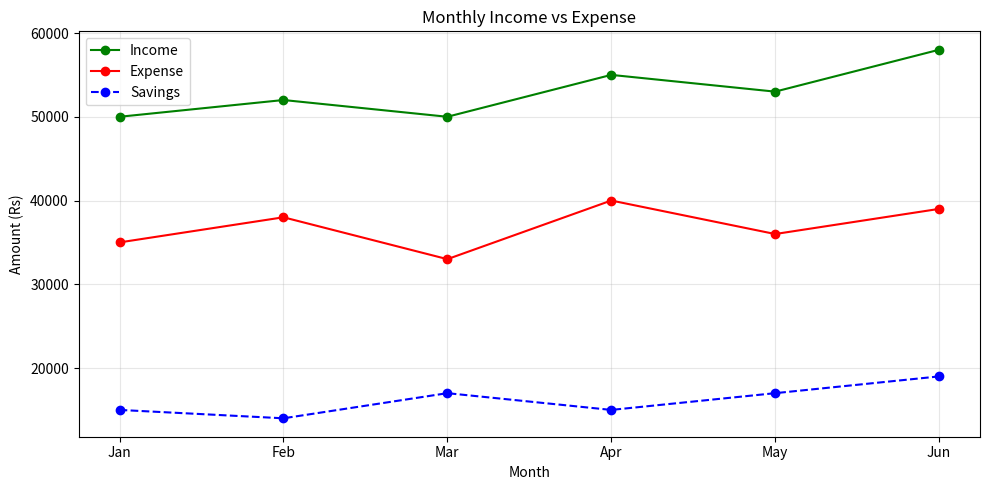
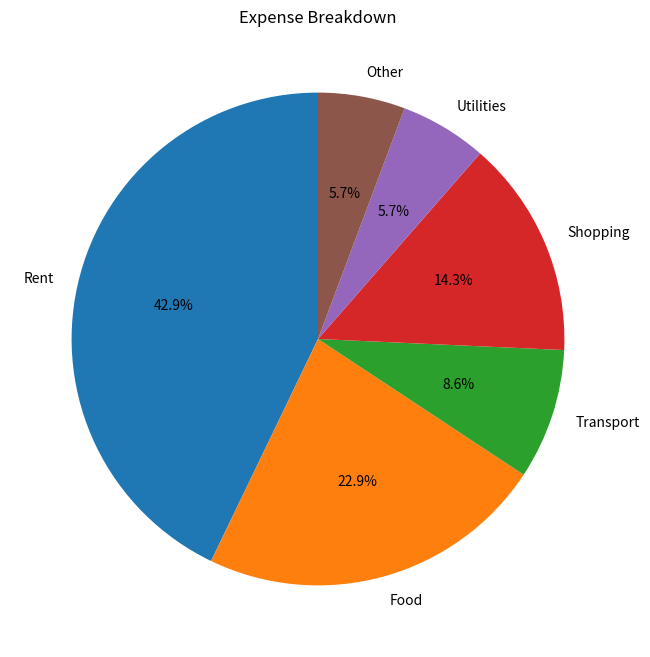

Here is the Python script that generated these plots, in order:
# Matplotlib - Python me charts banana
# pip install matplotlib

import matplotlib
matplotlib.use("Agg")  # No display needed
import matplotlib.pyplot as plt

# Monthly expense data
months = ["Jan", "Feb", "Mar", "Apr", "May", "Jun"]
income  = [50000, 52000, 50000, 55000, 53000, 58000]
expense = [35000, 38000, 33000, 40000, 36000, 39000]
savings = [i - e for i, e in zip(income, expense)]

# Line chart - Income vs Expense
plt.figure(figsize=(10, 5))
plt.plot(months, income,  marker="o", label="Income",  color="green")
plt.plot(months, expense, marker="o", label="Expense", color="red")
plt.plot(months, savings, marker="o", label="Savings", color="blue",  linestyle="--")
plt.title("Monthly Income vs Expense")
plt.xlabel("Month")
plt.ylabel("Amount (Rs)")
plt.legend()
plt.grid(True, alpha=0.3)
plt.tight_layout()
plt.savefig("income_expense.png")
print("Chart saved: income_expense.png")

# Pie chart - Expense breakdown
categories = ["Rent", "Food", "Transport", "Shopping", "Utilities", "Other"]
amounts    = [15000, 8000, 3000, 5000, 2000, 2000]

plt.figure(figsize=(8, 8))
plt.pie(amounts, labels=categories, autopct="%1.1f%%", startangle=90)
plt.title("Expense Breakdown")
plt.savefig("expense_pie.png")
print("Chart saved: expense_pie.png")
